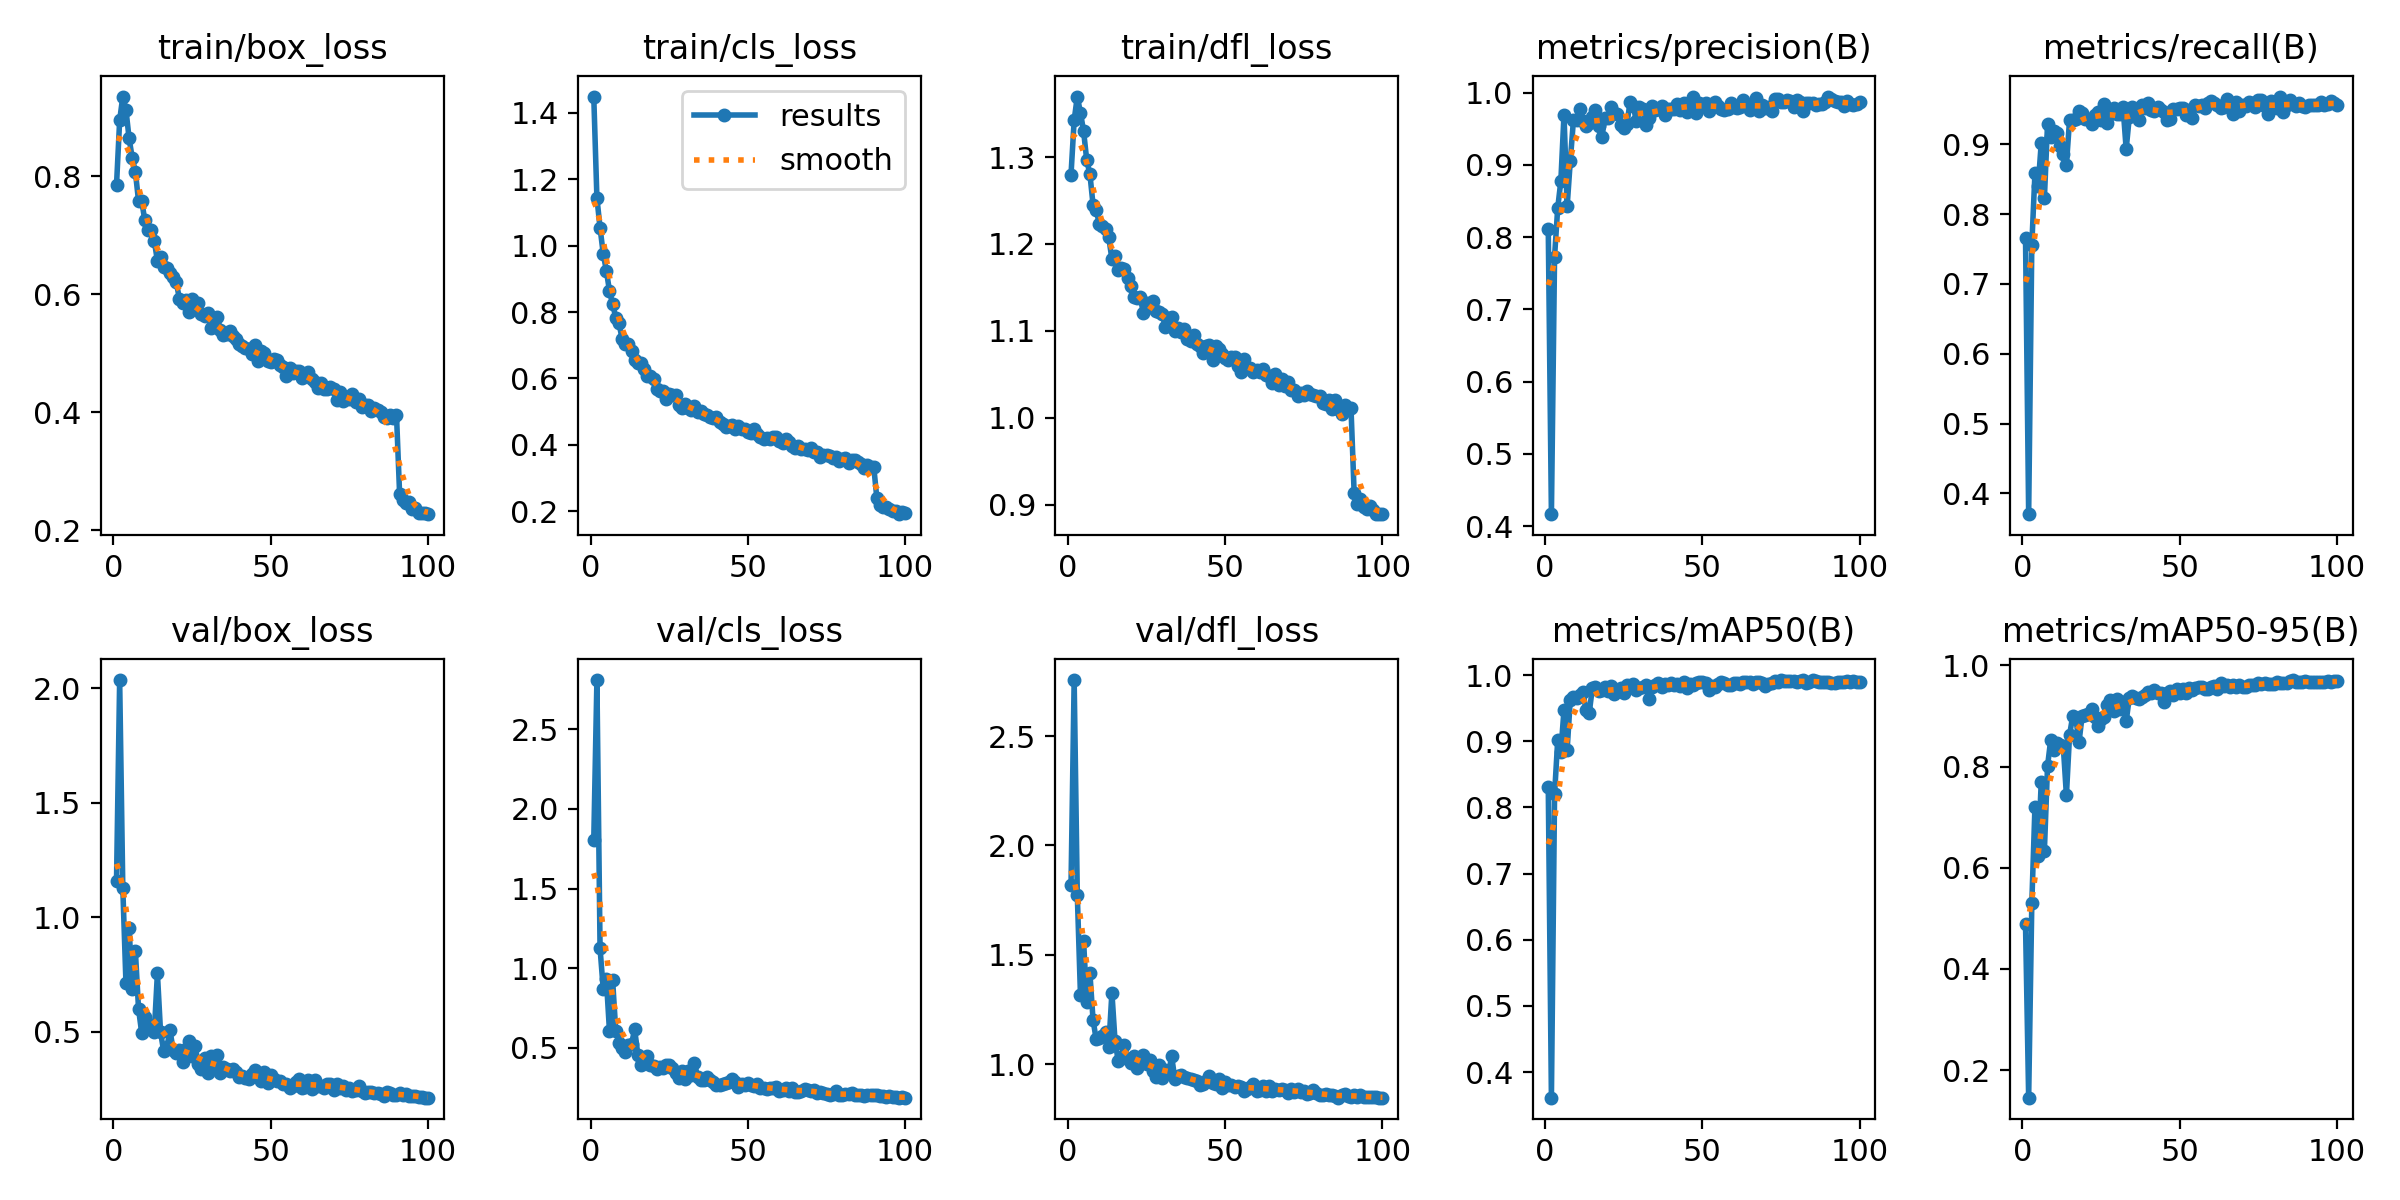

The data file committed next to this chart (first rows):
epoch, time, train/box_loss, train/cls_loss, train/dfl_loss, metrics/precision(B), metrics/recall(B), metrics/mAP50(B), metrics/mAP50-95(B), val/box_loss, val/cls_loss, val/dfl_loss, lr/pg0, lr/pg1, lr/pg2
1, 57.19, 0.7854, 1.448, 1.28, 0.8114, 0.7659, 0.8314, 0.4883, 1.16, 1.802, 1.818, 0.0006622, 0.0006622, 0.0006622
2, 107.1, 0.8952, 1.143, 1.343, 0.4164, 0.37, 0.3614, 0.1453, 2.037, 2.809, 2.756, 0.001316, 0.001316, 0.001316
3, 156.3, 0.9354, 1.054, 1.37, 0.773, 0.7561, 0.8198, 0.5297, 1.127, 1.125, 1.773, 0.001956, 0.001956, 0.001956
4, 204, 0.9129, 0.976, 1.351, 0.8401, 0.8589, 0.9012, 0.7208, 0.7133, 0.8725, 1.318, 0.001941, 0.001941, 0.001941
5, 253, 0.8645, 0.9247, 1.33, 0.8777, 0.8398, 0.8844, 0.6233, 0.9555, 0.9328, 1.562, 0.001921, 0.001921, 0.001921
6, 302.5, 0.8314, 0.8633, 1.296, 0.9694, 0.9019, 0.9469, 0.7699, 0.6888, 0.6037, 1.284, 0.001901, 0.001901, 0.001901
7, 351.4, 0.8072, 0.8232, 1.281, 0.8426, 0.8227, 0.8871, 0.6339, 0.8521, 0.9236, 1.418, 0.001881, 0.001881, 0.001881
8, 400.3, 0.7586, 0.7833, 1.245, 0.9052, 0.9294, 0.9627, 0.8007, 0.6008, 0.605, 1.203, 0.001861, 0.001861, 0.001861
9, 449.7, 0.7588, 0.7671, 1.239, 0.9618, 0.9105, 0.9672, 0.8525, 0.4964, 0.5338, 1.114, 0.001842, 0.001842, 0.001842
10, 499, 0.7253, 0.7198, 1.223, 0.9621, 0.9191, 0.9656, 0.8336, 0.5662, 0.5002, 1.122, 0.001822, 0.001822, 0.001822
11, 546.3, 0.7091, 0.7036, 1.22, 0.9779, 0.9159, 0.9698, 0.8464, 0.533, 0.4753, 1.127, 0.001802, 0.001802, 0.001802
12, 597.3, 0.709, 0.7043, 1.217, 0.9602, 0.8984, 0.9746, 0.8428, 0.5262, 0.5181, 1.147, 0.001782, 0.001782, 0.001782
13, 646.8, 0.6909, 0.6839, 1.207, 0.9537, 0.8856, 0.9474, 0.8407, 0.498, 0.5253, 1.08, 0.001762, 0.001762, 0.001762
14, 695.6, 0.6568, 0.6559, 1.183, 0.9583, 0.871, 0.9419, 0.7431, 0.7556, 0.6169, 1.327, 0.001743, 0.001743, 0.001743
15, 743.9, 0.663, 0.6458, 1.187, 0.9662, 0.9349, 0.9798, 0.8622, 0.4985, 0.4582, 1.104, 0.001723, 0.001723, 0.001723
16, 792.2, 0.6472, 0.6471, 1.17, 0.9758, 0.9346, 0.9819, 0.8996, 0.416, 0.3951, 1.016, 0.001703, 0.001703, 0.001703
17, 840.4, 0.6452, 0.6273, 1.172, 0.9545, 0.9363, 0.9752, 0.8954, 0.4323, 0.414, 1.031, 0.001683, 0.001683, 0.001683
18, 887.9, 0.6362, 0.6089, 1.171, 0.9386, 0.9473, 0.9768, 0.8476, 0.5075, 0.4485, 1.088, 0.001663, 0.001663, 0.001663
19, 937, 0.63, 0.6077, 1.161, 0.9643, 0.9449, 0.9814, 0.9006, 0.4206, 0.3913, 1.024, 0.001644, 0.001644, 0.001644
20, 986.1, 0.6204, 0.5999, 1.151, 0.9645, 0.9362, 0.9752, 0.9013, 0.4075, 0.3887, 1.005, 0.001624, 0.001624, 0.001624
21, 1035, 0.5923, 0.5687, 1.138, 0.9808, 0.9363, 0.9834, 0.9034, 0.4191, 0.3652, 1.038, 0.001604, 0.001604, 0.001604
22, 1084, 0.5853, 0.5616, 1.138, 0.9717, 0.9294, 0.9716, 0.9134, 0.3685, 0.3814, 0.9837, 0.001584, 0.001584, 0.001584
23, 1132, 0.5911, 0.5635, 1.139, 0.9703, 0.9415, 0.9754, 0.8982, 0.4243, 0.3759, 1.023, 0.001564, 0.001564, 0.001564
24, 1182, 0.5704, 0.5384, 1.121, 0.9549, 0.9472, 0.9809, 0.8795, 0.4598, 0.3929, 1.042, 0.001545, 0.001545, 0.001545
25, 1231, 0.5919, 0.5528, 1.132, 0.951, 0.9347, 0.973, 0.8932, 0.3961, 0.3932, 1, 0.001525, 0.001525, 0.001525
26, 1280, 0.5825, 0.5511, 1.127, 0.957, 0.9575, 0.9842, 0.8985, 0.4375, 0.3742, 1.021, 0.001505, 0.001505, 0.001505
27, 1328, 0.5849, 0.5505, 1.134, 0.9865, 0.9312, 0.9836, 0.922, 0.3608, 0.3424, 0.9696, 0.001485, 0.001485, 0.001485
28, 1376, 0.5674, 0.5212, 1.123, 0.9821, 0.9429, 0.9862, 0.9321, 0.3382, 0.3128, 0.9422, 0.001465, 0.001465, 0.001465
29, 1424, 0.5631, 0.5123, 1.121, 0.9607, 0.9518, 0.9771, 0.9088, 0.3851, 0.3542, 0.9975, 0.001446, 0.001446, 0.001446
30, 1472, 0.5676, 0.5233, 1.119, 0.9803, 0.9443, 0.981, 0.9328, 0.3224, 0.3073, 0.9355, 0.001426, 0.001426, 0.001426
31, 1520, 0.5427, 0.5123, 1.104, 0.9777, 0.9432, 0.9814, 0.9137, 0.3963, 0.3564, 0.9758, 0.001406, 0.001406, 0.001406
32, 1569, 0.5483, 0.5054, 1.115, 0.9552, 0.9538, 0.9851, 0.9268, 0.3579, 0.3307, 0.9599, 0.001386, 0.001386, 0.001386
33, 1617, 0.5612, 0.5159, 1.116, 0.9647, 0.8933, 0.9643, 0.8894, 0.4, 0.4041, 1.035, 0.001366, 0.001366, 0.001366
34, 1665, 0.5399, 0.4992, 1.1, 0.981, 0.9398, 0.9822, 0.9364, 0.32, 0.3206, 0.9328, 0.001347, 0.001347, 0.001347
35, 1713, 0.5306, 0.5025, 1.103, 0.9753, 0.9529, 0.9849, 0.9387, 0.3479, 0.3005, 0.9478, 0.001327, 0.001327, 0.001327
36, 1762, 0.5324, 0.4944, 1.098, 0.977, 0.949, 0.9879, 0.9364, 0.3397, 0.2979, 0.9489, 0.001307, 0.001307, 0.001307
37, 1809, 0.5377, 0.4898, 1.102, 0.9815, 0.9346, 0.9819, 0.9332, 0.328, 0.3191, 0.9399, 0.001287, 0.001287, 0.001287
38, 1858, 0.5291, 0.4848, 1.091, 0.9686, 0.9562, 0.9861, 0.9382, 0.3361, 0.2997, 0.9351, 0.001267, 0.001267, 0.001267
39, 1907, 0.5236, 0.4809, 1.088, 0.977, 0.9525, 0.9846, 0.9412, 0.3231, 0.2851, 0.9334, 0.001248, 0.001248, 0.001248
40, 1955, 0.5161, 0.4831, 1.096, 0.978, 0.9587, 0.9876, 0.9476, 0.3051, 0.2692, 0.9266, 0.001228, 0.001228, 0.001228
41, 2006, 0.513, 0.4678, 1.085, 0.977, 0.9493, 0.9845, 0.9453, 0.3097, 0.2678, 0.925, 0.001208, 0.001208, 0.001208
42, 2055, 0.5089, 0.4645, 1.083, 0.9839, 0.9483, 0.9858, 0.9522, 0.2968, 0.2765, 0.9061, 0.001188, 0.001188, 0.001188
43, 2105, 0.5069, 0.4536, 1.075, 0.9754, 0.9536, 0.9839, 0.9459, 0.2956, 0.2817, 0.9108, 0.001168, 0.001168, 0.001168
44, 2154, 0.4992, 0.4576, 1.082, 0.9857, 0.9489, 0.9898, 0.9449, 0.3147, 0.2832, 0.9249, 0.001149, 0.001149, 0.001149
45, 2205, 0.5135, 0.4591, 1.084, 0.9734, 0.9459, 0.9797, 0.9271, 0.3355, 0.3068, 0.9476, 0.001129, 0.001129, 0.001129
46, 2255, 0.4871, 0.4492, 1.066, 0.9786, 0.9346, 0.9857, 0.9455, 0.3042, 0.2845, 0.9136, 0.001109, 0.001109, 0.001109
47, 2304, 0.5033, 0.4567, 1.083, 0.9945, 0.9364, 0.9853, 0.9501, 0.2867, 0.2563, 0.9089, 0.001089, 0.001089, 0.001089
48, 2353, 0.501, 0.4486, 1.08, 0.9718, 0.9509, 0.9882, 0.9421, 0.3232, 0.2754, 0.9312, 0.001069, 0.001069, 0.001069
49, 2402, 0.4869, 0.448, 1.073, 0.9852, 0.9501, 0.99, 0.9538, 0.2765, 0.2682, 0.8932, 0.00105, 0.00105, 0.00105
50, 2452, 0.4858, 0.4389, 1.069, 0.9817, 0.9518, 0.9891, 0.9458, 0.3109, 0.2809, 0.9192, 0.00103, 0.00103, 0.00103
51, 2504, 0.4912, 0.4355, 1.067, 0.9857, 0.9515, 0.9876, 0.9532, 0.2927, 0.2663, 0.9048, 0.00101, 0.00101, 0.00101
52, 2552, 0.4883, 0.447, 1.07, 0.9751, 0.9424, 0.9769, 0.9447, 0.287, 0.2622, 0.9037, 0.0009902, 0.0009902, 0.0009902
53, 2601, 0.4805, 0.4334, 1.07, 0.9822, 0.9491, 0.9829, 0.9543, 0.2848, 0.273, 0.8959, 0.0009704, 0.0009704, 0.0009704
54, 2649, 0.4776, 0.4252, 1.059, 0.9872, 0.938, 0.9821, 0.952, 0.2736, 0.2505, 0.9021, 0.0009506, 0.0009506, 0.0009506
55, 2696, 0.4615, 0.4164, 1.053, 0.9816, 0.957, 0.9869, 0.9546, 0.2733, 0.2472, 0.8978, 0.0009308, 0.0009308, 0.0009308
56, 2744, 0.4758, 0.4209, 1.067, 0.9771, 0.9544, 0.9893, 0.9582, 0.255, 0.2412, 0.8782, 0.000911, 0.000911, 0.000911
57, 2793, 0.4675, 0.418, 1.058, 0.9754, 0.9569, 0.9876, 0.9563, 0.2624, 0.2495, 0.8875, 0.0008912, 0.0008912, 0.0008912
58, 2839, 0.4694, 0.4244, 1.057, 0.9779, 0.9518, 0.9855, 0.9532, 0.2811, 0.2483, 0.8969, 0.0008714, 0.0008714, 0.0008714
59, 2887, 0.4701, 0.4225, 1.053, 0.9859, 0.9591, 0.9855, 0.953, 0.2928, 0.2533, 0.9097, 0.0008516, 0.0008516, 0.0008516
60, 2935, 0.4576, 0.4111, 1.055, 0.9807, 0.9616, 0.9881, 0.9574, 0.2556, 0.2328, 0.8793, 0.0008318, 0.0008318, 0.0008318
... 40 more rows
